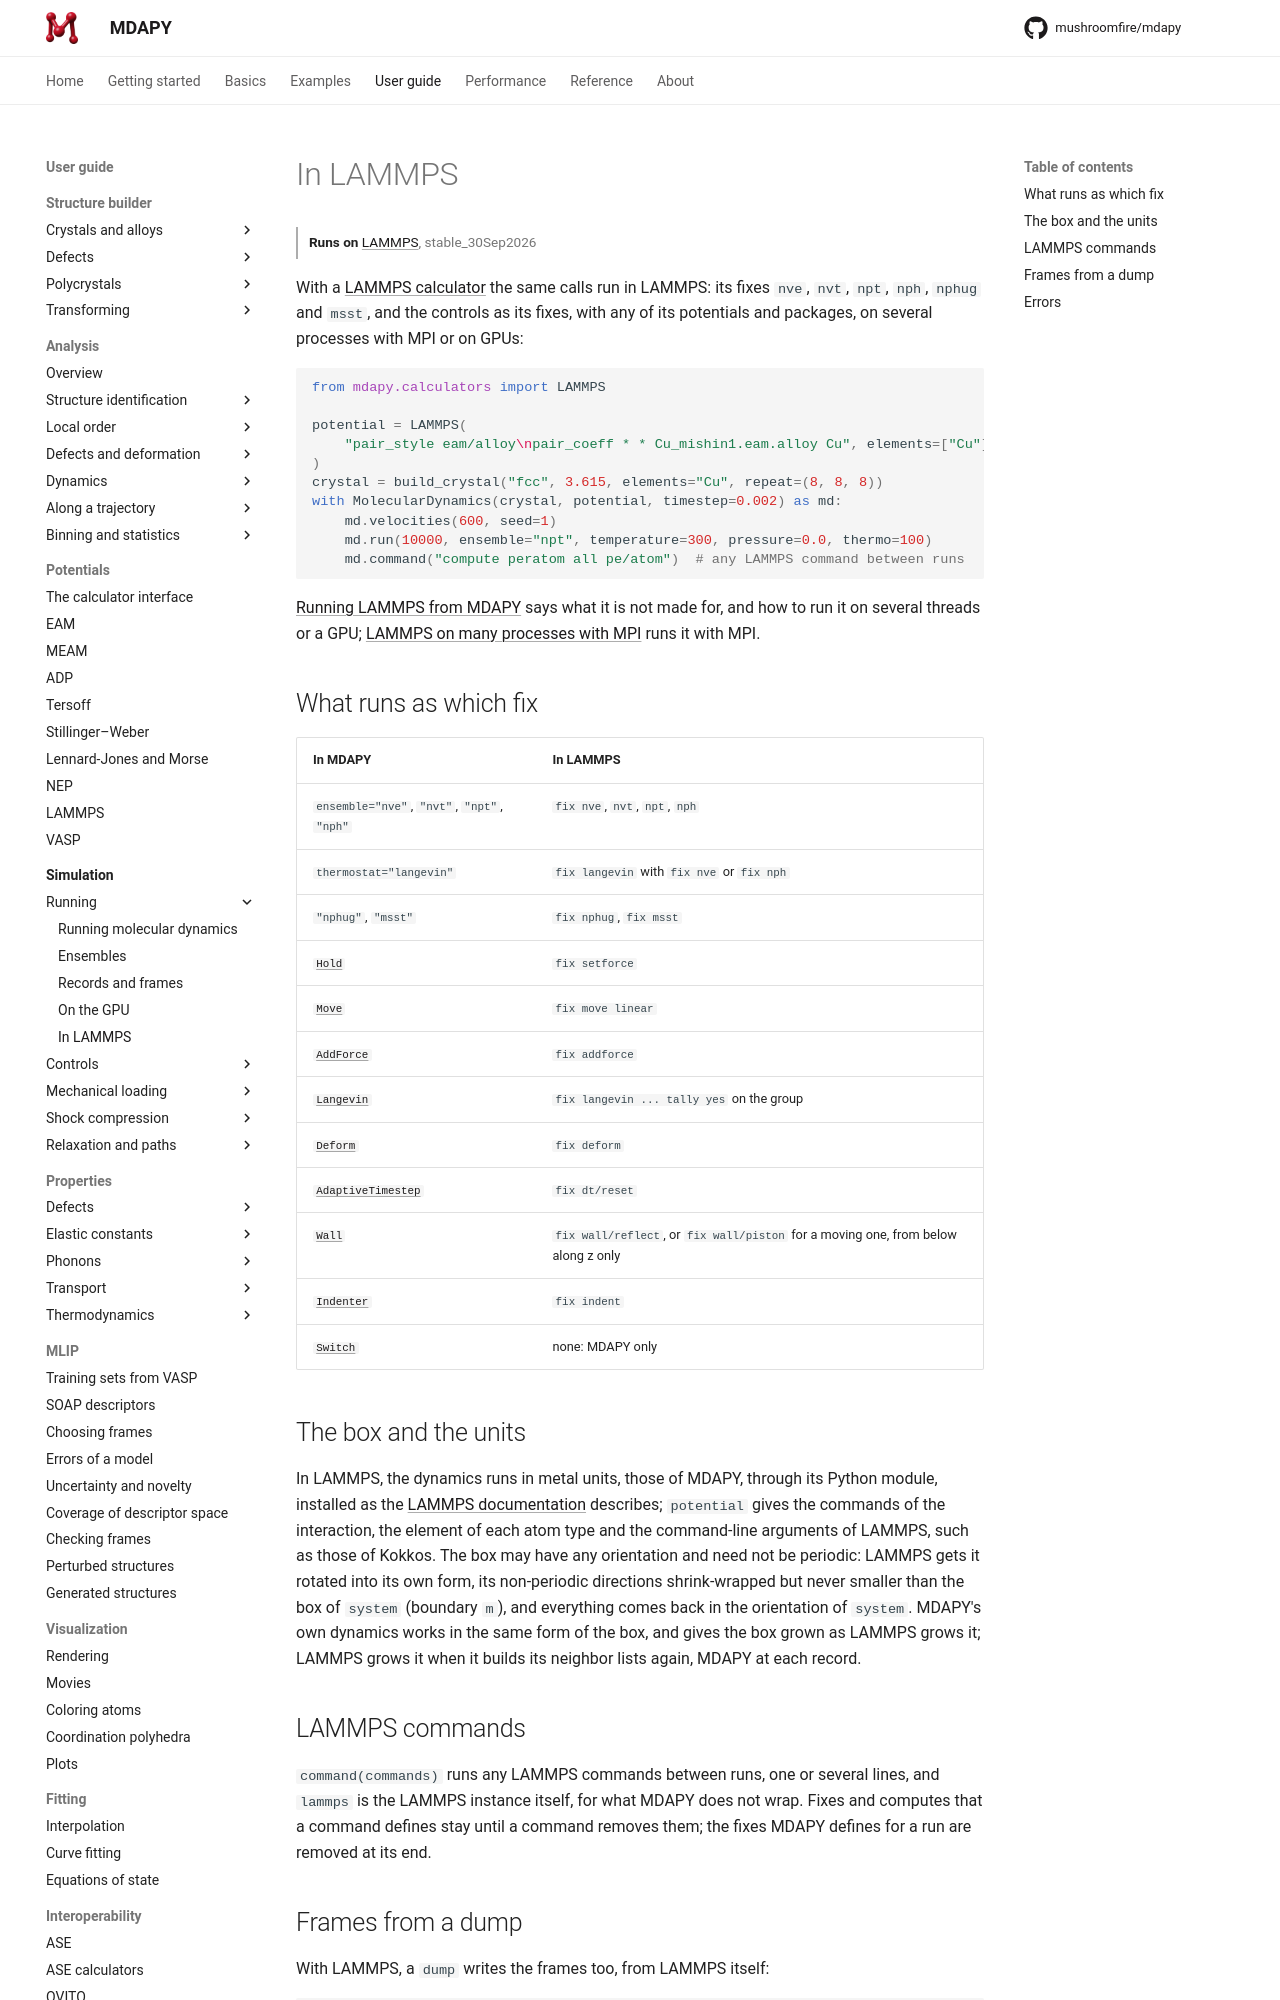

repository: mushroomfire/mdapy · page: latest/user-guide/simulation/in-lammps/index.html · generator: mkdocs

# In LAMMPS

<p class="runs-on" markdown>**Runs on** [LAMMPS](https://www.lammps.org), stable_30Sep2026</p>

With a [LAMMPS calculator](../potentials/lammps.md) the same calls run in LAMMPS: its fixes `nve`,
`nvt`, `npt`, `nph`, `nphug` and `msst`, and the controls as its fixes, with any of its
potentials and packages, on several processes with MPI or on GPUs:

<!-- skip-test -->
```python
from mdapy.calculators import LAMMPS

potential = LAMMPS(
    "pair_style eam/alloy\npair_coeff * * Cu_mishin1.eam.alloy Cu", elements=["Cu"]
)
crystal = build_crystal("fcc", 3.615, elements="Cu", repeat=(8, 8, 8))
with MolecularDynamics(crystal, potential, timestep=0.002) as md:
    md.velocities(600, seed=1)
    md.run(10000, ensemble="npt", temperature=300, pressure=0.0, thermo=100)
    md.command("compute peratom all pe/atom")  # any LAMMPS command between runs
```

[Running LAMMPS from MDAPY](../../examples/molecular-dynamics.md) says what it
is not made for, and how to run it on several threads or a GPU;
[LAMMPS on many processes with MPI](../../examples/mpi.md) runs it with MPI.

## What runs as which fix

| In MDAPY | In LAMMPS |
|---|---|
| `ensemble="nve"`, `"nvt"`, `"npt"`, `"nph"` | `fix nve`, `nvt`, `npt`, `nph` |
| `thermostat="langevin"` | `fix langevin` with `fix nve` or `fix nph` |
| `"nphug"`, `"msst"` | `fix nphug`, `fix msst` |
| [`Hold`](controls.md) | `fix setforce` |
| [`Move`](controls.md) | `fix move linear` |
| [`AddForce`](controls.md) | `fix addforce` |
| [`Langevin`](controls.md) | `fix langevin ... tally yes` on the group |
| [`Deform`](deformation.md) | `fix deform` |
| [`AdaptiveTimestep`](adaptive-timestep.md) | `fix dt/reset` |
| [`Wall`](walls.md) | `fix wall/reflect`, or `fix wall/piston` for a moving one, from below along z only |
| [`Indenter`](indentation.md) | `fix indent` |
| [`Switch`](switching.md) | none: MDAPY only |

## The box and the units

In LAMMPS, the dynamics runs in metal units, those of MDAPY, through its
Python module, installed as the
[LAMMPS documentation](https://docs.lammps.org/Python_install.html) describes;
`potential` gives the commands of the interaction, the element of each atom
type and the command-line arguments of LAMMPS, such as those of Kokkos. The
box may have any orientation and need not be periodic: LAMMPS gets it rotated
into its own form, its non-periodic directions shrink-wrapped but never
smaller than the box of `system` (boundary `m`), and everything comes back in the
orientation of `system`. MDAPY's own dynamics works in the same form of the
box, and gives the box grown as LAMMPS grows it; LAMMPS grows it when it builds its
neighbor lists again, MDAPY at each record.

## LAMMPS commands

`command(commands)` runs any LAMMPS commands between runs, one or several lines, and
`lammps` is the LAMMPS instance itself, for what MDAPY does not wrap. Fixes and computes
that a command defines stay until a command removes them; the fixes MDAPY defines for a
run are removed at its end.
